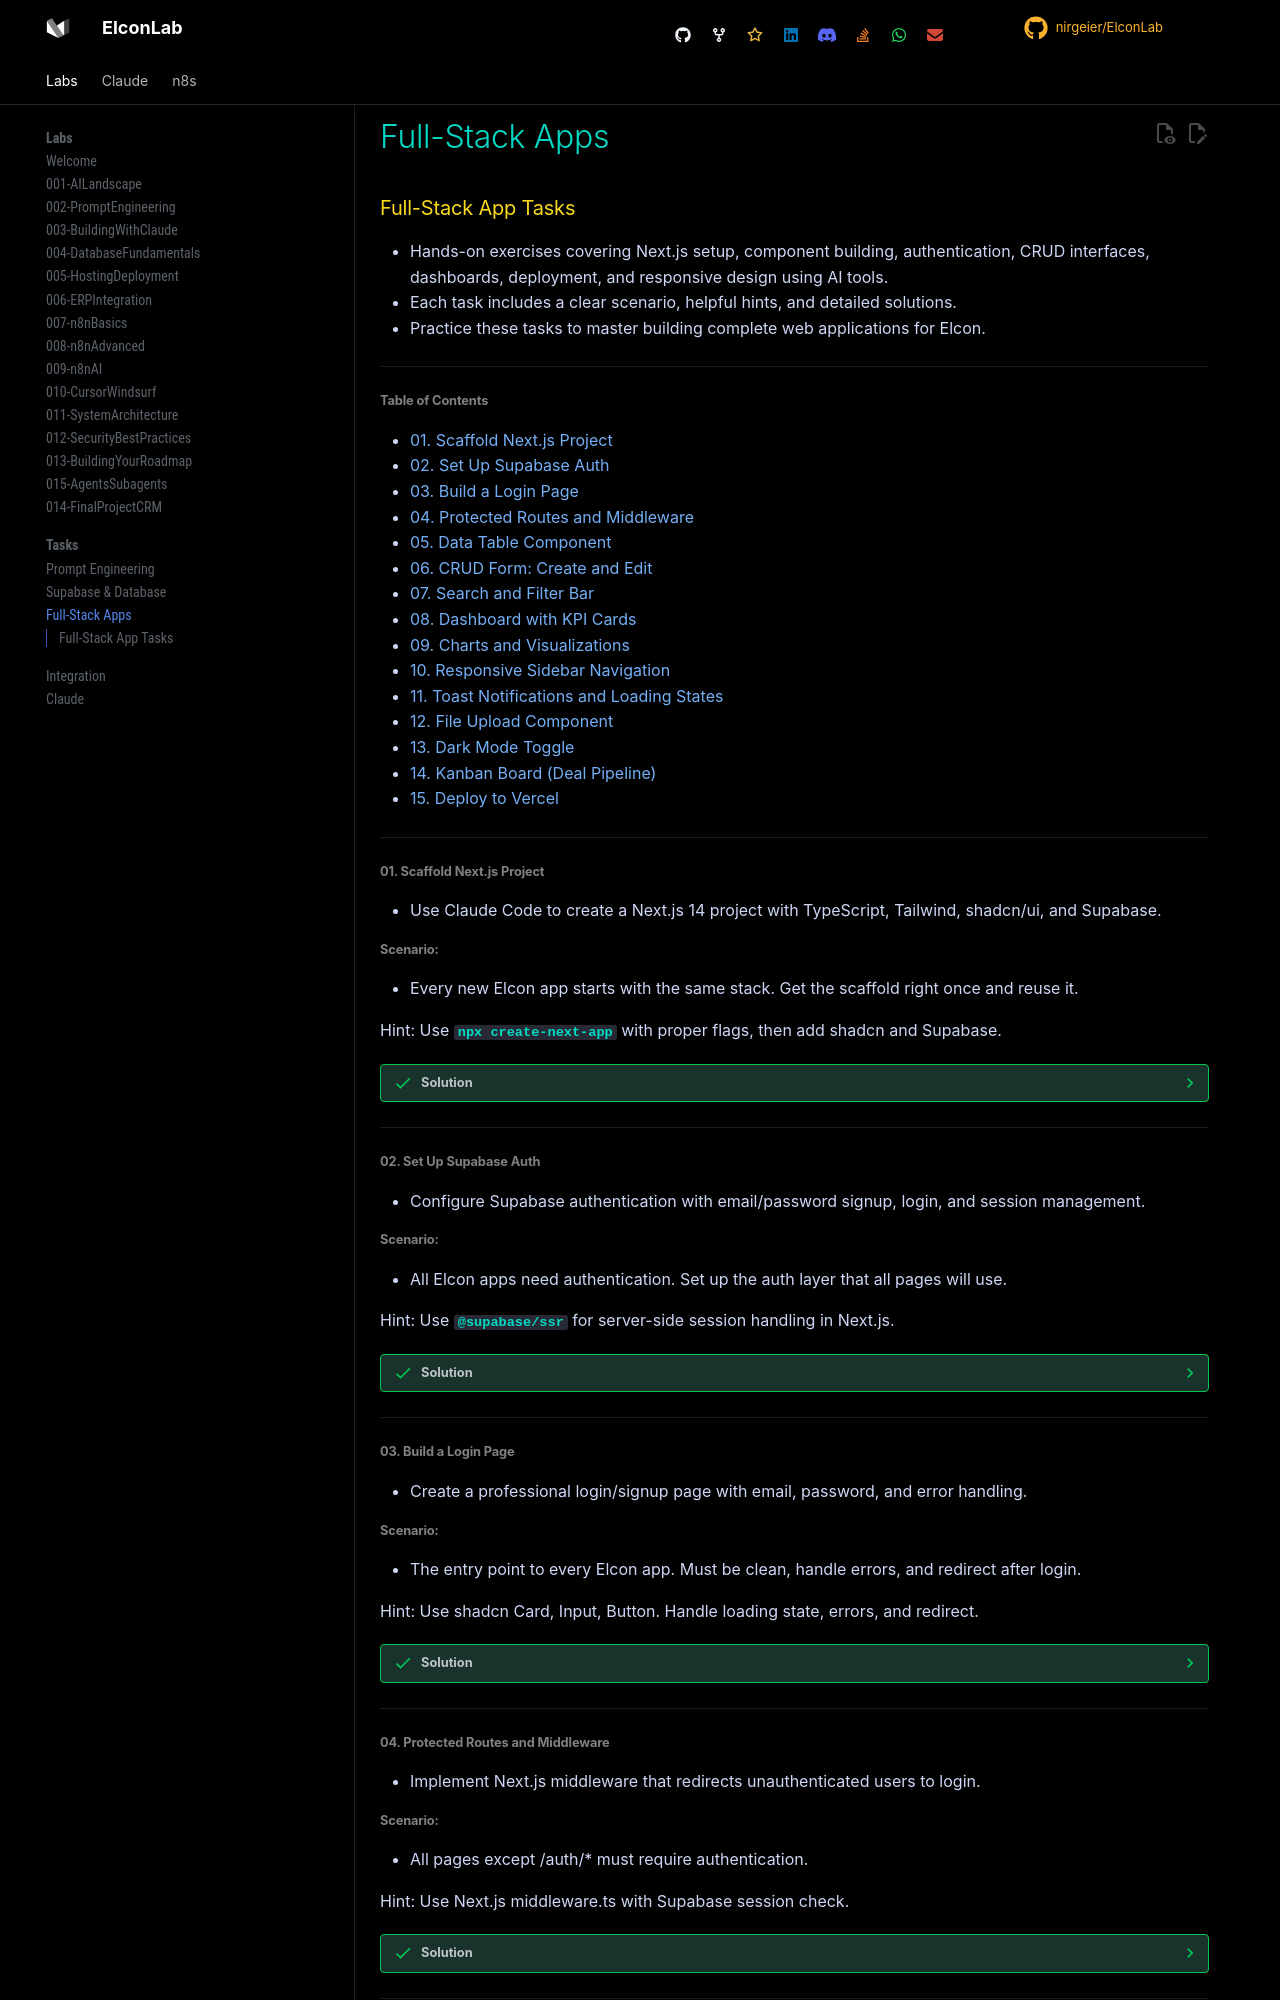

repository: nirgeier/ElconLab · page: Tasks/FullStack/index.html · generator: mkdocs

# Full-Stack App Tasks

- Hands-on exercises covering Next.js setup, component building, authentication, CRUD interfaces, dashboards, deployment, and responsive design using AI tools.
- Each task includes a clear scenario, helpful hints, and detailed solutions.
- Practice these tasks to master building complete web applications for Elcon.

---

#### Table of Contents

- [01. Scaffold Next.js Project](#01-scaffold-nextjs-project)
- [02. Set Up Supabase Auth](#02-set-up-supabase-auth)
- [03. Build a Login Page](#03-build-a-login-page)
- [04. Protected Routes and Middleware](#04-protected-routes-and-middleware)
- [05. Data Table Component](#05-data-table-component)
- [06. CRUD Form: Create and Edit](#06-crud-form-create-and-edit)
- [07. Search and Filter Bar](#07-search-and-filter-bar)
- [08. Dashboard with KPI Cards](#08-dashboard-with-kpi-cards)
- [09. Charts and Visualizations](#09-charts-and-visualizations)
- [10. Responsive Sidebar Navigation](#10-responsive-sidebar-navigation)
- [11. Toast Notifications and Loading States](#11-toast-notifications-and-loading-states)
- [12. File Upload Component](#12-file-upload-component)
- [13. Dark Mode Toggle](#13-dark-mode-toggle)
- [14. Kanban Board (Deal Pipeline)](#14-kanban-board-deal-pipeline)
- [15. Deploy to Vercel](#15-deploy-to-vercel)

---

#### 01. Scaffold Next.js Project

- Use Claude Code to create a Next.js 14 project with TypeScript, Tailwind, shadcn/ui, and Supabase.

#### Scenario:

- Every new Elcon app starts with the same stack. Get the scaffold right once and reuse it.

Hint: Use `npx create-next-app` with proper flags, then add shadcn and Supabase.

??? success "Solution"

    ```bash
    claude "Create a new Next.js 14 app in ./elcon-app with:
    - TypeScript, Tailwind, App Router, src/ directory
    - shadcn/ui: install button, card, table, input, dialog, toast, dropdown-menu
    - @supabase/supabase-js and @supabase/ssr
    - Create src/lib/supabase/client.ts and server.ts helpers
    - Create .env.local.example with SUPABASE_URL and SUPABASE_ANON_KEY
    - Initialize git, first commit"
    ```

---

#### 02. Set Up Supabase Auth

- Configure Supabase authentication with email/password signup, login, and session management.

#### Scenario:

- All Elcon apps need authentication. Set up the auth layer that all pages will use.

Hint: Use `@supabase/ssr` for server-side session handling in Next.js.

??? success "Solution"

    ```bash
    claude "Set up Supabase auth in this Next.js project:
    1. Create src/lib/supabase/client.ts (browser client)
    2. Create src/lib/supabase/server.ts (server client with cookies)
    3. Create src/lib/supabase/middleware.ts (refresh session)
    4. Update middleware.ts to use the Supabase middleware
    5. Create a useUser hook in src/hooks/useUser.ts
    6. Create an AuthProvider context"
    ```

---

#### 03. Build a Login Page

- Create a professional login/signup page with email, password, and error handling.

#### Scenario:

- The entry point to every Elcon app. Must be clean, handle errors, and redirect after login.

Hint: Use shadcn Card, Input, Button. Handle loading state, errors, and redirect.

??? success "Solution"

    ```bash
    claude "Create a login page at src/app/auth/login/page.tsx:
    - Clean centered card layout
    - Email and password fields
    - Login and Sign Up tabs
    - Loading spinner during auth
    - Error messages below fields
    - Redirect to /dashboard after successful login
    - 'Forgot password' link
    - Elcon logo at the top
    Use shadcn/ui components and Supabase auth"
    ```

---

#### 04. Protected Routes and Middleware

- Implement Next.js middleware that redirects unauthenticated users to login.

#### Scenario:

- All pages except /auth/\* must require authentication.

Hint: Use Next.js middleware.ts with Supabase session check.

??? success "Solution"

    ```typescript
    // src/middleware.ts
    import { createServerClient } from '@supabase/ssr'
    import { NextResponse, type NextRequest } from 'next/server'

    export async function middleware(request: NextRequest) {
      const response = NextResponse.next({ request })
      const supabase = createServerClient(
        process.env.NEXT_PUBLIC_SUPABASE_URL!,
        process.env.NEXT_PUBLIC_SUPABASE_ANON_KEY!,
        { cookies: { /* cookie handlers */ } }
      )
      const { data: { user } } = await supabase.auth.getUser()

      if (!user && !request.nextUrl.pathname.startsWith('/auth')) {
        return NextResponse.redirect(new URL('/auth/login', request.url))
      }
      return response
    }

    export const config = { matcher: ['/((?!_next|api|auth).*)'] }
    ```

---

#### 05. Data Table Component

- Build a reusable data table with sorting, pagination, and row selection using @tanstack/react-table.
